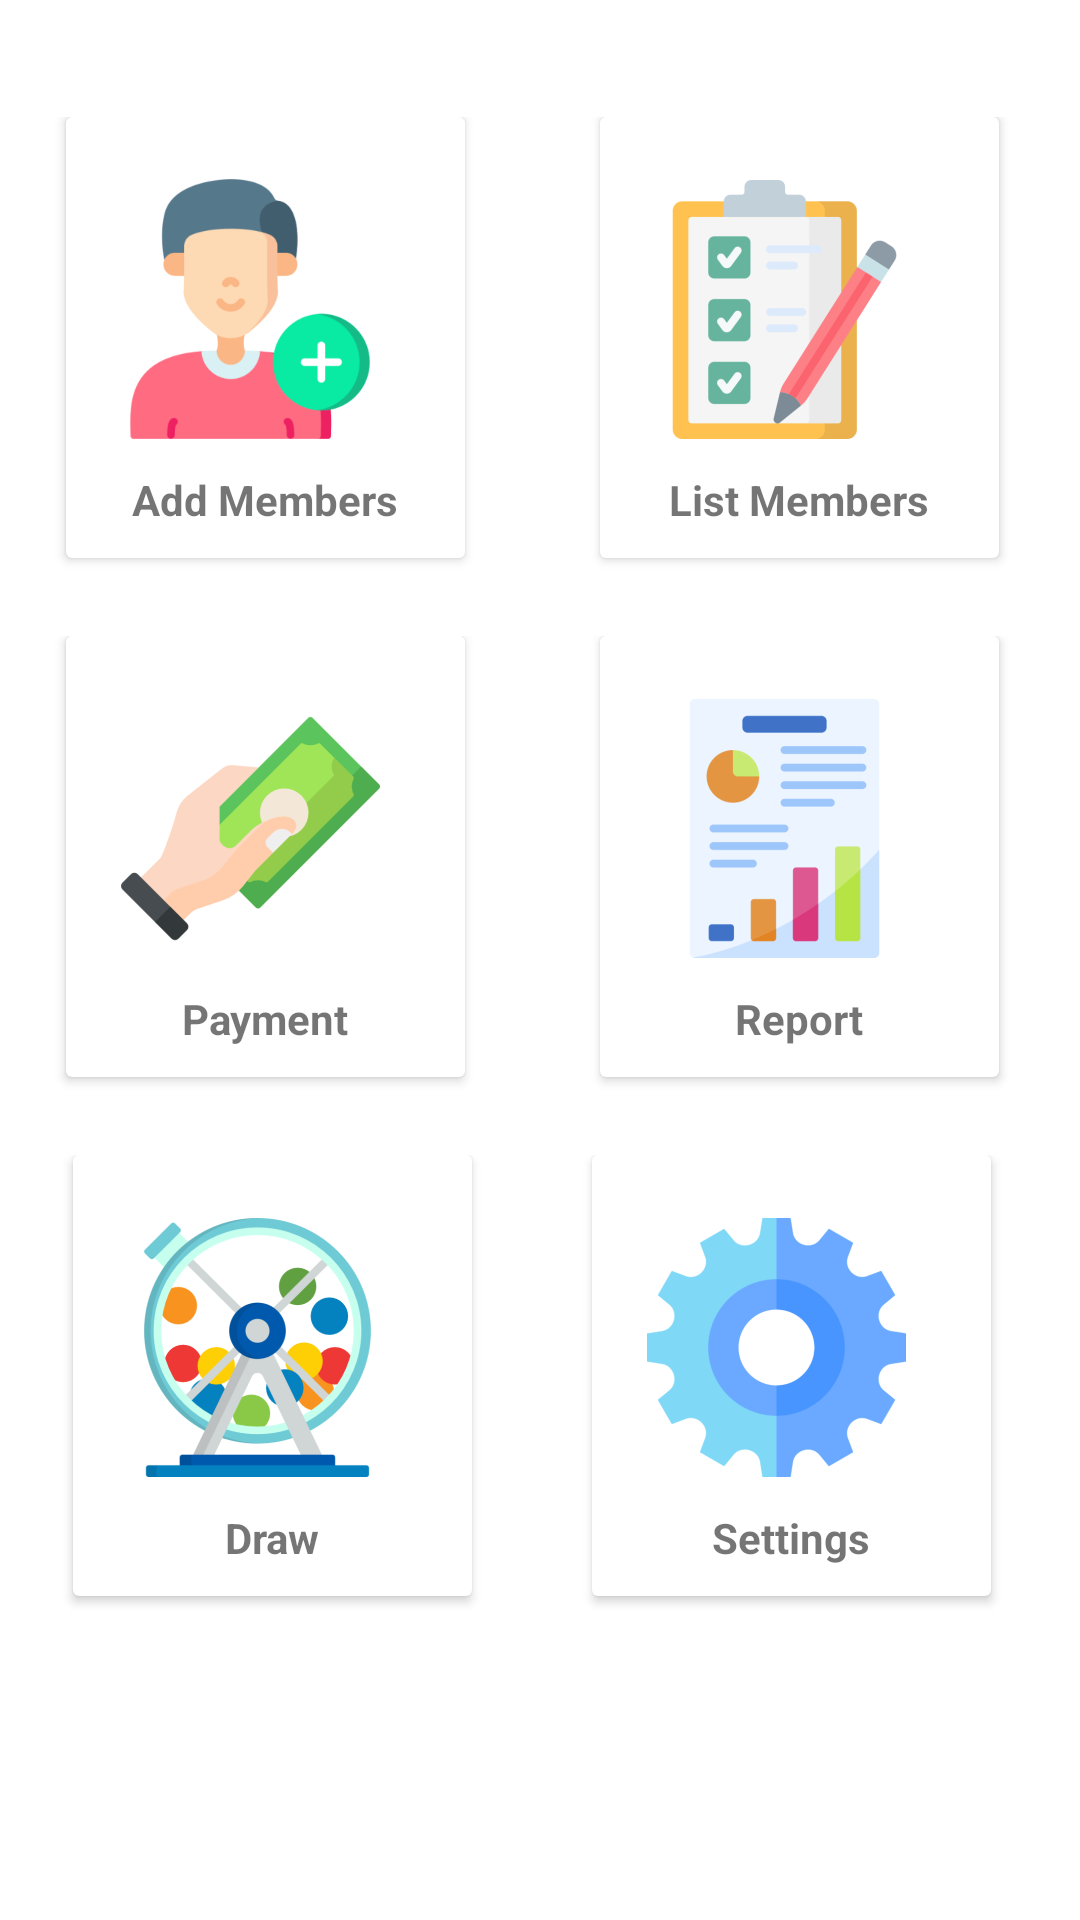

Reconstruct the res/layout file that produces this screen, plus the resources it refers to.
<!-- AndroidManifest.xml: application theme Theme.ChitFund -->
<!-- res/layout/activity_main.xml -->
<RelativeLayout xmlns:android="http://schemas.android.com/apk/res/android"
    xmlns:app="http://schemas.android.com/apk/res-auto"
    android:layout_width="match_parent"
    android:layout_height="match_parent"
    android:orientation="horizontal">

    <RelativeLayout
        android:id="@+id/linear3"
        android:layout_width="match_parent"
        android:layout_height="wrap_content"
        android:layout_below="@+id/linear2"
        android:layout_marginTop="21dp"
        android:gravity="center">


        <androidx.cardview.widget.CardView
            android:id="@+id/cardView5"
            android:layout_width="wrap_content"
            android:layout_height="wrap_content"
            android:layout_marginBottom="5dp"
            android:onClick="luckyDraw"
            app:cardCornerRadius="2dp"
            app:contentPadding="10dp">

            <LinearLayout
                android:layout_width="wrap_content"
                android:layout_height="match_parent"
                android:orientation="vertical">

                <ImageView
                    android:id="@+id/imageViewPhoto5"
                    android:layout_width="match_parent"
                    android:layout_height="match_parent"
                    android:layout_gravity="center"
                    android:layout_marginRight="5dp"
                    android:layout_weight="1"
                    android:scaleType="fitStart"
                    android:src="@mipmap/ic_draw_foreground" />


                <TextView
                    android:id="@+id/textViewName5"
                    android:layout_width="match_parent"
                    android:layout_height="wrap_content"
                    android:text="Draw"
                    android:textAlignment="center"
                    android:textStyle="bold" />

            </LinearLayout>

        </androidx.cardview.widget.CardView>

        <androidx.cardview.widget.CardView
            android:id="@+id/cardView6"
            android:layout_width="wrap_content"
            android:layout_height="wrap_content"
            android:layout_marginStart="40dp"
            android:layout_marginEnd="5dp"
            android:layout_marginBottom="5dp"
            android:layout_toEndOf="@+id/cardView5"
            android:onClick="settings"
            app:cardCornerRadius="2dp"
            app:contentPadding="10dp">

            <LinearLayout
                android:layout_width="wrap_content"
                android:layout_height="match_parent"
                android:orientation="vertical">

                <ImageView
                    android:id="@+id/imageViewPhoto6"
                    android:layout_width="match_parent"
                    android:layout_height="match_parent"
                    android:layout_gravity="center"
                    android:layout_marginRight="5dp"
                    android:layout_weight="1"
                    android:scaleType="fitStart"
                    android:src="@mipmap/ic_settings_foreground" />


                <TextView
                    android:id="@+id/textViewName6"
                    android:layout_width="match_parent"
                    android:layout_height="wrap_content"
                    android:text="Settings"
                    android:textAlignment="center"
                    android:textStyle="bold" />

            </LinearLayout>

        </androidx.cardview.widget.CardView>

    </RelativeLayout>

    <RelativeLayout
        android:id="@+id/linear1"
        android:layout_width="match_parent"
        android:layout_height="wrap_content"
        android:layout_alignParentTop="true"
        android:layout_marginTop="39dp"
        android:gravity="center"
        android:orientation="horizontal">


        <androidx.cardview.widget.CardView
            android:id="@+id/cardView"
            android:layout_width="wrap_content"
            android:layout_height="wrap_content"
            android:layout_marginEnd="5dp"
            android:layout_marginBottom="5dp"
            android:onClick="addMembers"
            app:cardCornerRadius="2dp"
            app:contentPadding="10dp">

            <LinearLayout
                android:layout_width="wrap_content"
                android:layout_height="match_parent"
                android:orientation="vertical">

                <ImageView
                    android:id="@+id/imageViewPhoto"
                    android:layout_width="match_parent"
                    android:layout_height="match_parent"
                    android:layout_gravity="center"
                    android:layout_marginRight="5dp"
                    android:layout_weight="1"
                    android:scaleType="fitStart"
                    android:src="@mipmap/ic_add_member_foreground" />


                <TextView
                    android:id="@+id/textViewName"
                    android:layout_width="match_parent"
                    android:layout_height="wrap_content"
                    android:text="Add Members"
                    android:textAlignment="center"
                    android:textStyle="bold" />

            </LinearLayout>

        </androidx.cardview.widget.CardView>

        <androidx.cardview.widget.CardView
            android:id="@+id/cardView2"
            android:layout_width="wrap_content"
            android:layout_height="wrap_content"
            android:layout_marginStart="40dp"
            android:layout_marginEnd="5dp"
            android:layout_marginBottom="5dp"
            android:layout_toEndOf="@id/cardView"
            android:onClick="listMembers"
            app:cardCornerRadius="2dp"
            app:contentPadding="10dp">

            <LinearLayout
                android:layout_width="wrap_content"
                android:layout_height="match_parent"
                android:orientation="vertical">

                <ImageView
                    android:id="@+id/imageViewPhoto2"
                    android:layout_width="match_parent"
                    android:layout_height="match_parent"
                    android:layout_gravity="center"
                    android:layout_marginRight="5dp"
                    android:layout_weight="1"
                    android:scaleType="fitStart"
                    android:src="@mipmap/ic_mem_list_foreground" />


                <TextView
                    android:id="@+id/textViewName2"
                    android:layout_width="match_parent"
                    android:layout_height="wrap_content"
                    android:text="List Members"
                    android:textAlignment="center"
                    android:textStyle="bold" />

            </LinearLayout>

        </androidx.cardview.widget.CardView>

    </RelativeLayout>

    <RelativeLayout
        android:id="@+id/linear2"
        android:layout_width="match_parent"
        android:layout_height="wrap_content"
        android:layout_below="@+id/linear1"
        android:layout_marginTop="21dp"
        android:gravity="center"
        android:orientation="horizontal">


        <androidx.cardview.widget.CardView
            android:id="@+id/cardView3"
            android:layout_width="wrap_content"
            android:layout_height="wrap_content"
            android:layout_marginEnd="5dp"
            android:layout_marginBottom="5dp"
            android:onClick="payment"
            app:cardCornerRadius="2dp"
            app:contentPadding="10dp">

            <LinearLayout
                android:layout_width="wrap_content"
                android:layout_height="match_parent"
                android:orientation="vertical">

                <ImageView
                    android:id="@+id/imageViewPhoto3"
                    android:layout_width="match_parent"
                    android:layout_height="match_parent"
                    android:layout_gravity="center"
                    android:layout_marginRight="5dp"
                    android:layout_weight="1"
                    android:scaleType="fitStart"
                    android:src="@mipmap/ic_payment_foreground" />


                <TextView
                    android:id="@+id/textViewName3"
                    android:layout_width="match_parent"
                    android:layout_height="wrap_content"
                    android:text="Payment"
                    android:textAlignment="center"
                    android:textStyle="bold" />

            </LinearLayout>

        </androidx.cardview.widget.CardView>

        <androidx.cardview.widget.CardView
            android:id="@+id/cardView1"
            android:layout_width="wrap_content"
            android:layout_height="wrap_content"
            android:layout_marginStart="40dp"
            android:layout_marginEnd="5dp"
            android:onClick="report"
            android:layout_marginBottom="5dp"
            android:layout_toEndOf="@id/cardView3"
            app:cardCornerRadius="2dp"
            app:contentPadding="10dp">

            <LinearLayout
                android:layout_width="wrap_content"
                android:layout_height="match_parent"
                android:orientation="vertical">

                <ImageView
                    android:id="@+id/imageViewPhoto4"
                    android:layout_width="match_parent"
                    android:layout_height="match_parent"
                    android:layout_gravity="center"
                    android:layout_marginRight="5dp"
                    android:layout_weight="1"
                    android:scaleType="fitStart"
                    android:src="@mipmap/ic_report_foreground" />


                <TextView
                    android:id="@+id/textViewName4"
                    android:layout_width="match_parent"
                    android:layout_height="wrap_content"
                    android:text="Report"
                    android:textAlignment="center"
                    android:textStyle="bold" />

            </LinearLayout>

        </androidx.cardview.widget.CardView>

    </RelativeLayout>


</RelativeLayout>
<!-- resources referenced by this layout -->
<resources>
  <!-- mipmap ic_add_member_foreground: png bitmap (mipmap-xxxhdpi, 20776 bytes) -->
  <!-- mipmap ic_draw_foreground: png bitmap (mipmap-hdpi, 11363 bytes) -->
  <!-- mipmap ic_mem_list_foreground: png bitmap (mipmap-hdpi, 5337 bytes) -->
  <!-- mipmap ic_payment_foreground: png bitmap (mipmap-hdpi, 3801 bytes) -->
  <!-- mipmap ic_report_foreground: png bitmap (mipmap-hdpi, 3259 bytes) -->
  <!-- mipmap ic_settings_foreground: png bitmap (mipmap-hdpi, 4861 bytes) -->
  <style name="Theme.ChitFund" parent="Theme.MaterialComponents.DayNight.DarkActionBar">
          
          <item name="colorPrimary">@color/purple_500</item>
          <item name="colorPrimaryVariant">@color/purple_700</item>
          <item name="colorOnPrimary">@color/white</item>
          
          <item name="colorSecondary">@color/teal_200</item>
          <item name="colorSecondaryVariant">@color/teal_700</item>
          <item name="colorOnSecondary">@color/black</item>
          
          <item name="android:statusBarColor" tools:targetApi="l">?attr/colorPrimaryVariant</item>
          
      </style>
  <color name="purple_500">#7D1F8D</color>
  <color name="purple_700">#7F0B93</color>
  <color name="white">#FFFFFFFF</color>
  <color name="teal_200">#FF03DAC5</color>
  <color name="teal_700">#FF018786</color>
  <color name="black">#FF000000</color>
</resources>
